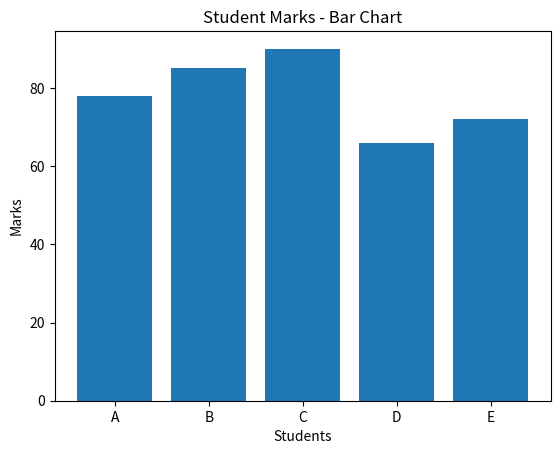
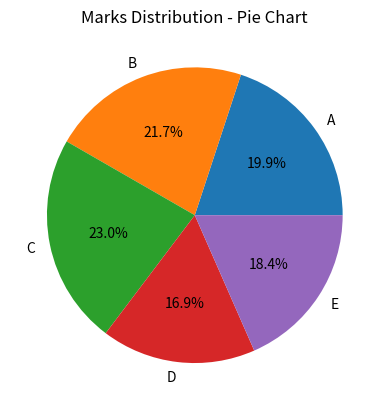
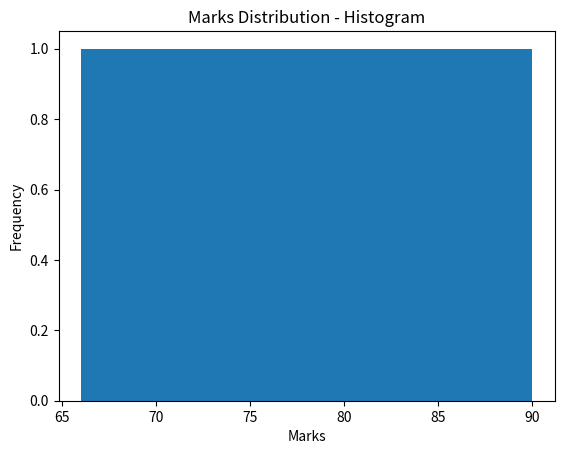

Python code for these plots, in order:
import pandas as pd
import matplotlib.pyplot as plt

# Sample dataset
data = {
    "Student": ["A", "B", "C", "D", "E"],
    "Marks": [78, 85, 90, 66, 72]
}

df = pd.DataFrame(data)

# Bar Chart
plt.bar(df["Student"], df["Marks"])
plt.title("Student Marks - Bar Chart")
plt.xlabel("Students")
plt.ylabel("Marks")
plt.show()

# Pie Chart
plt.pie(df["Marks"], labels=df["Student"], autopct='%1.1f%%')
plt.title("Marks Distribution - Pie Chart")
plt.show()

# Histogram
plt.hist(df["Marks"], bins=5)
plt.title("Marks Distribution - Histogram")
plt.xlabel("Marks")
plt.ylabel("Frequency")
plt.show()
